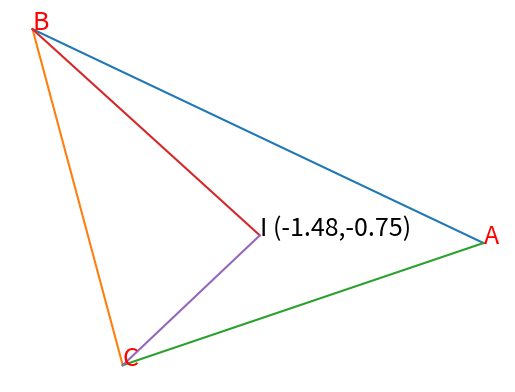

Python code for this plot:
import matplotlib.pyplot as plt

# Coordinates of the two points
plt.annotate("A", (1, -1),color='red',size='18')
plt.annotate("B", (-4, 6),color='red',size='18')
plt.annotate("C", (-3, -5),color='red',size='18')
plt.annotate("I (-1.48,-0.75)", (-1.48, -0.75),color='black',size='18')
x1,y1 = [1, -4],[-1,6]
x2,y2 = [-4, -3],[6,-5]
x3,y3 =[1,-3],[-1,-5]
x4,y4 =[-4,-1.48],[6,-0.75]
x5,y5=[-3,-1.48],[-5,-0.75]	
plt.plot(x1,y1,x2,y2,x3,y3,x4,y4,x5,y5)

# Turn off the axis
plt.axis('off')


plt.show()

